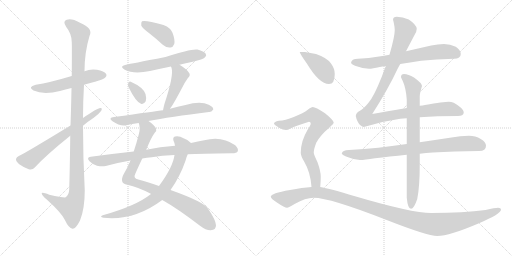
t = 0.00 s
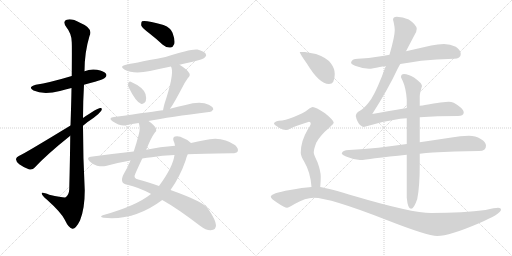
t = 3.00 s
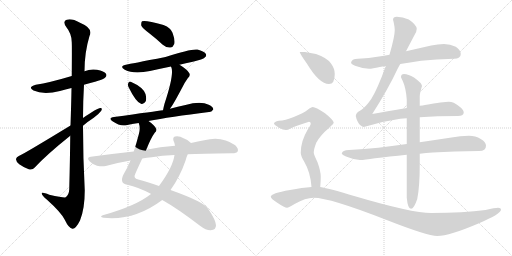
t = 6.00 s
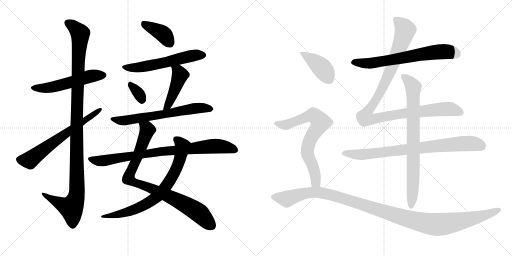
t = 9.01 s
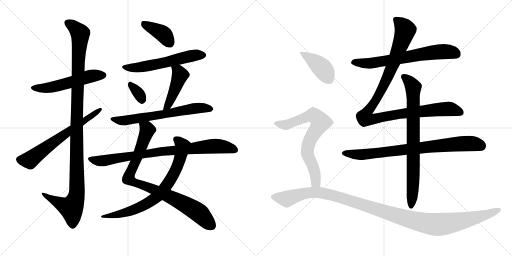
t = 12.01 s
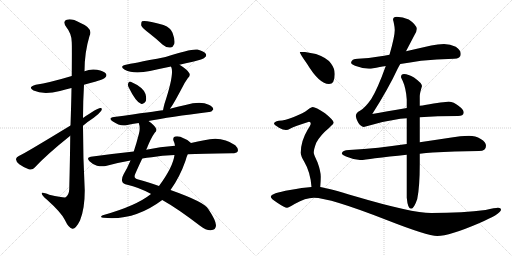
t = 15.01 s

The animated SVG that drew these frames (rendered in a browser with its animation timeline set to each time). Animation: 18 CSS @keyframes rules; one cycle of 15.01 s.

<svg version="1.1" viewBox="0 0 2048 1024" xmlns="http://www.w3.org/2000/svg">
  <g stroke="lightgray" stroke-dasharray="1,1" stroke-width="1" transform="scale(4, 4)">
    <line x1="0" y1="0" x2="256" y2="256"></line>
    <line x1="256" y1="0" x2="0" y2="256"></line>
    <line x1="128" y1="0" x2="128" y2="256"></line>
    <line x1="0" y1="128" x2="256" y2="128"></line>
    <line x1="256" y1="0" x2="512" y2="256"></line>
    <line x1="512" y1="0" x2="256" y2="256"></line>
    <line x1="384" y1="0" x2="384" y2="256"></line>
    <line x1="256" y1="128" x2="512" y2="128"></line>
  </g>
<g transform="scale(1, -1) translate(0, -850)">
   <style type="text/css">
    @keyframes keyframes0 {
      from {
       stroke: black;
       stroke-dashoffset: 540;
       stroke-width: 128;
       }
       64% {
       animation-timing-function: step-end;
       stroke: black;
       stroke-dashoffset: 0;
       stroke-width: 128;
       }
       to {
       stroke: black;
       stroke-width: 1024;
       }
       }
       #make-me-a-hanzi-animation-0 {
         animation: keyframes0 0.689453s both;
         animation-delay: 0.000000s;
         animation-timing-function: linear;
       }
    @keyframes keyframes1 {
      from {
       stroke: black;
       stroke-dashoffset: 1150;
       stroke-width: 128;
       }
       79% {
       animation-timing-function: step-end;
       stroke: black;
       stroke-dashoffset: 0;
       stroke-width: 128;
       }
       to {
       stroke: black;
       stroke-width: 1024;
       }
       }
       #make-me-a-hanzi-animation-1 {
         animation: keyframes1 1.185872s both;
         animation-delay: 0.689453s;
         animation-timing-function: linear;
       }
    @keyframes keyframes2 {
      from {
       stroke: black;
       stroke-dashoffset: 644;
       stroke-width: 128;
       }
       68% {
       animation-timing-function: step-end;
       stroke: black;
       stroke-dashoffset: 0;
       stroke-width: 128;
       }
       to {
       stroke: black;
       stroke-width: 1024;
       }
       }
       #make-me-a-hanzi-animation-2 {
         animation: keyframes2 0.774089s both;
         animation-delay: 1.875326s;
         animation-timing-function: linear;
       }
    @keyframes keyframes3 {
      from {
       stroke: black;
       stroke-dashoffset: 393;
       stroke-width: 128;
       }
       56% {
       animation-timing-function: step-end;
       stroke: black;
       stroke-dashoffset: 0;
       stroke-width: 128;
       }
       to {
       stroke: black;
       stroke-width: 1024;
       }
       }
       #make-me-a-hanzi-animation-3 {
         animation: keyframes3 0.569824s both;
         animation-delay: 2.649414s;
         animation-timing-function: linear;
       }
    @keyframes keyframes4 {
      from {
       stroke: black;
       stroke-dashoffset: 573;
       stroke-width: 128;
       }
       65% {
       animation-timing-function: step-end;
       stroke: black;
       stroke-dashoffset: 0;
       stroke-width: 128;
       }
       to {
       stroke: black;
       stroke-width: 1024;
       }
       }
       #make-me-a-hanzi-animation-4 {
         animation: keyframes4 0.716309s both;
         animation-delay: 3.219238s;
         animation-timing-function: linear;
       }
    @keyframes keyframes5 {
      from {
       stroke: black;
       stroke-dashoffset: 331;
       stroke-width: 128;
       }
       52% {
       animation-timing-function: step-end;
       stroke: black;
       stroke-dashoffset: 0;
       stroke-width: 128;
       }
       to {
       stroke: black;
       stroke-width: 1024;
       }
       }
       #make-me-a-hanzi-animation-5 {
         animation: keyframes5 0.519368s both;
         animation-delay: 3.935547s;
         animation-timing-function: linear;
       }
    @keyframes keyframes6 {
      from {
       stroke: black;
       stroke-dashoffset: 453;
       stroke-width: 128;
       }
       60% {
       animation-timing-function: step-end;
       stroke: black;
       stroke-dashoffset: 0;
       stroke-width: 128;
       }
       to {
       stroke: black;
       stroke-width: 1024;
       }
       }
       #make-me-a-hanzi-animation-6 {
         animation: keyframes6 0.618652s both;
         animation-delay: 4.454915s;
         animation-timing-function: linear;
       }
    @keyframes keyframes7 {
      from {
       stroke: black;
       stroke-dashoffset: 653;
       stroke-width: 128;
       }
       68% {
       animation-timing-function: step-end;
       stroke: black;
       stroke-dashoffset: 0;
       stroke-width: 128;
       }
       to {
       stroke: black;
       stroke-width: 1024;
       }
       }
       #make-me-a-hanzi-animation-7 {
         animation: keyframes7 0.781413s both;
         animation-delay: 5.073568s;
         animation-timing-function: linear;
       }
    @keyframes keyframes8 {
      from {
       stroke: black;
       stroke-dashoffset: 885;
       stroke-width: 128;
       }
       74% {
       animation-timing-function: step-end;
       stroke: black;
       stroke-dashoffset: 0;
       stroke-width: 128;
       }
       to {
       stroke: black;
       stroke-width: 1024;
       }
       }
       #make-me-a-hanzi-animation-8 {
         animation: keyframes8 0.970215s both;
         animation-delay: 5.854980s;
         animation-timing-function: linear;
       }
    @keyframes keyframes9 {
      from {
       stroke: black;
       stroke-dashoffset: 747;
       stroke-width: 128;
       }
       71% {
       animation-timing-function: step-end;
       stroke: black;
       stroke-dashoffset: 0;
       stroke-width: 128;
       }
       to {
       stroke: black;
       stroke-width: 1024;
       }
       }
       #make-me-a-hanzi-animation-9 {
         animation: keyframes9 0.857910s both;
         animation-delay: 6.825195s;
         animation-timing-function: linear;
       }
    @keyframes keyframes10 {
      from {
       stroke: black;
       stroke-dashoffset: 843;
       stroke-width: 128;
       }
       73% {
       animation-timing-function: step-end;
       stroke: black;
       stroke-dashoffset: 0;
       stroke-width: 128;
       }
       to {
       stroke: black;
       stroke-width: 1024;
       }
       }
       #make-me-a-hanzi-animation-10 {
         animation: keyframes10 0.936035s both;
         animation-delay: 7.683105s;
         animation-timing-function: linear;
       }
    @keyframes keyframes11 {
      from {
       stroke: black;
       stroke-dashoffset: 676;
       stroke-width: 128;
       }
       69% {
       animation-timing-function: step-end;
       stroke: black;
       stroke-dashoffset: 0;
       stroke-width: 128;
       }
       to {
       stroke: black;
       stroke-width: 1024;
       }
       }
       #make-me-a-hanzi-animation-11 {
         animation: keyframes11 0.800130s both;
         animation-delay: 8.619141s;
         animation-timing-function: linear;
       }
    @keyframes keyframes12 {
      from {
       stroke: black;
       stroke-dashoffset: 1091;
       stroke-width: 128;
       }
       78% {
       animation-timing-function: step-end;
       stroke: black;
       stroke-dashoffset: 0;
       stroke-width: 128;
       }
       to {
       stroke: black;
       stroke-width: 1024;
       }
       }
       #make-me-a-hanzi-animation-12 {
         animation: keyframes12 1.137858s both;
         animation-delay: 9.419271s;
         animation-timing-function: linear;
       }
    @keyframes keyframes13 {
      from {
       stroke: black;
       stroke-dashoffset: 812;
       stroke-width: 128;
       }
       73% {
       animation-timing-function: step-end;
       stroke: black;
       stroke-dashoffset: 0;
       stroke-width: 128;
       }
       to {
       stroke: black;
       stroke-width: 1024;
       }
       }
       #make-me-a-hanzi-animation-13 {
         animation: keyframes13 0.910807s both;
         animation-delay: 10.557129s;
         animation-timing-function: linear;
       }
    @keyframes keyframes14 {
      from {
       stroke: black;
       stroke-dashoffset: 791;
       stroke-width: 128;
       }
       72% {
       animation-timing-function: step-end;
       stroke: black;
       stroke-dashoffset: 0;
       stroke-width: 128;
       }
       to {
       stroke: black;
       stroke-width: 1024;
       }
       }
       #make-me-a-hanzi-animation-14 {
         animation: keyframes14 0.893717s both;
         animation-delay: 11.467936s;
         animation-timing-function: linear;
       }
    @keyframes keyframes15 {
      from {
       stroke: black;
       stroke-dashoffset: 412;
       stroke-width: 128;
       }
       57% {
       animation-timing-function: step-end;
       stroke: black;
       stroke-dashoffset: 0;
       stroke-width: 128;
       }
       to {
       stroke: black;
       stroke-width: 1024;
       }
       }
       #make-me-a-hanzi-animation-15 {
         animation: keyframes15 0.585286s both;
         animation-delay: 12.361654s;
         animation-timing-function: linear;
       }
    @keyframes keyframes16 {
      from {
       stroke: black;
       stroke-dashoffset: 730;
       stroke-width: 128;
       }
       70% {
       animation-timing-function: step-end;
       stroke: black;
       stroke-dashoffset: 0;
       stroke-width: 128;
       }
       to {
       stroke: black;
       stroke-width: 1024;
       }
       }
       #make-me-a-hanzi-animation-16 {
         animation: keyframes16 0.844076s both;
         animation-delay: 12.946940s;
         animation-timing-function: linear;
       }
    @keyframes keyframes17 {
      from {
       stroke: black;
       stroke-dashoffset: 1191;
       stroke-width: 128;
       }
       79% {
       animation-timing-function: step-end;
       stroke: black;
       stroke-dashoffset: 0;
       stroke-width: 128;
       }
       to {
       stroke: black;
       stroke-width: 1024;
       }
       }
       #make-me-a-hanzi-animation-17 {
         animation: keyframes17 1.219238s both;
         animation-delay: 13.791016s;
         animation-timing-function: linear;
       }
</style>
<path d="M 336 511 Q 357 518 380 523 Q 416 533 420 539 Q 429 546 424 555 Q 417 565 388 571 Q 361 575 338 565 L 287 546 Q 197 519 143 511 Q 109 502 134 488 Q 174 470 240 486 Q 261 492 286 498 L 336 511 Z" fill="lightgray"></path> 
<path d="M 281 307 Q 280 213 277 93 Q 276 71 263 61 Q 257 58 197 71 Q 164 84 167 75 Q 168 68 187 52 Q 245 0 259 -29 Q 275 -63 290 -65 Q 303 -66 320 -32 Q 339 14 339 88 Q 332 218 332 347 L 332 378 Q 332 445 336 511 L 338 565 Q 338 640 358 706 Q 374 737 320 759 Q 286 778 267 771 Q 249 765 265 742 Q 287 715 287 681 Q 288 665 287 546 L 286 498 Q 285 435 282 348 L 281 307 Z" fill="lightgray"></path> 
<path d="M 282 348 Q 90 231 77 227 Q 65 221 64 214 Q 63 205 77 193 Q 95 180 115 173 Q 130 169 139 180 Q 187 232 281 307 L 332 347 Q 353 365 375 379 Q 394 392 405 407 Q 411 419 401 418 Q 389 418 332 378 L 282 348 Z" fill="lightgray"></path> 
<path d="M 597 717 Q 624 696 651 671 Q 666 658 682 660 Q 692 661 697 674 Q 701 690 690 719 Q 684 738 654 750 Q 581 771 568 765 Q 564 761 565 748 Q 569 738 597 717 Z" fill="lightgray"></path> 
<path d="M 718 591 Q 742 598 771 603 Q 813 613 819 620 Q 828 627 823 635 Q 816 645 790 652 Q 765 656 662 622 Q 518 594 508 592 Q 474 586 499 571 Q 535 552 600 566 Q 640 575 684 584 L 718 591 Z" fill="lightgray"></path> 
<path d="M 514 502 Q 544 441 564 435 Q 574 431 583 445 Q 587 455 582 474 Q 573 501 523 523 Q 516 526 513 517 Q 510 510 514 502 Z" fill="lightgray"></path> 
<path d="M 680 415 Q 692 430 729 500 Q 736 516 751 537 Q 764 549 756 559 Q 746 574 718 591 C 693 607 673 612 684 584 Q 684 583 686 579 Q 696 549 658 435 Q 654 420 652 409 C 646 380 662 391 680 415 Z" fill="lightgray"></path> 
<path d="M 594 366 Q 678 382 836 402 Q 845 401 853 412 Q 854 422 835 431 Q 802 447 742 430 Q 711 424 680 415 L 652 409 Q 622 405 456 382 Q 431 379 450 365 Q 480 344 505 349 Q 527 355 555 358 L 594 366 Z" fill="lightgray"></path> 
<path d="M 585 251 Q 604 299 619 319 Q 628 326 624 336 Q 620 348 594 366 C 570 384 550 388 555 358 Q 562 339 556 316 Q 546 277 535 244 L 522 208 Q 509 177 495 154 Q 485 136 489 124 Q 492 114 509 111 Q 554 101 603 75 Q 604 75 604 74 L 649 50 Q 710 16 800 -53 Q 825 -72 843 -71 Q 864 -70 864 -51 Q 863 -30 833 14 Q 820 41 682 90 L 636 106 Q 588 124 553 132 Q 531 136 542 157 Q 557 191 569 216 L 585 251 Z" fill="lightgray"></path> 
<path d="M 764 278 Q 755 290 734 297 Q 718 307 700 304 Q 690 301 694 287 Q 698 280 700 267 L 698 230 Q 692 182 636 106 L 604 74 Q 544 26 411 -11 Q 396 -18 414 -21 Q 537 -34 649 50 L 682 90 Q 719 141 742 207 Q 746 223 751 233 C 762 261 768 275 764 278 Z" fill="lightgray"></path> 
<path d="M 751 233 Q 802 236 928 237 Q 947 237 951 245 Q 955 255 941 269 Q 887 308 817 289 Q 792 285 764 278 L 700 267 Q 640 263 585 251 L 535 244 Q 451 235 363 223 Q 344 220 358 205 Q 371 192 388 187 Q 407 183 423 186 Q 469 199 522 208 L 569 216 Q 587 220 607 221 Q 647 228 698 230 L 751 233 Z" fill="lightgray"></path> 
<path d="M 1601 594 Q 1638 600 1684 607 Q 1744 613 1816 615 Q 1843 615 1843 634 Q 1843 650 1823 663 Q 1801 674 1776 674 Q 1751 674 1725 668 Q 1672 656 1624 645 L 1558 631 Q 1536 627 1516 624 Q 1476 617 1432 615 Q 1405 615 1404 598 Q 1405 593 1420 587 Q 1449 576 1476 575 Q 1489 575 1519 582 Q 1530 584 1543 586 L 1601 594 Z" fill="lightgray"></path> 
<path d="M 1627 418 Q 1543 404 1489 394 Q 1554 496 1591 576 Q 1595 584 1601 594 L 1624 645 Q 1646 687 1658 710 Q 1667 724 1667 735 Q 1665 752 1635 772 Q 1611 783 1587 783 Q 1572 783 1572 770 Q 1573 770 1576 754 Q 1579 740 1579 730 Q 1579 704 1558 631 L 1543 586 Q 1511 496 1485 454 Q 1460 418 1440 407 Q 1424 399 1423 386 Q 1425 373 1432 361 Q 1442 344 1455 342 Q 1529 365 1601 375 Q 1613 376 1627 377 L 1679 381 Q 1748 386 1832 386 Q 1853 386 1855 399 Q 1855 412 1835 426 Q 1815 443 1795 443 Q 1776 443 1700 430 Q 1691 428 1679 427 L 1627 418 Z" fill="lightgray"></path> 
<path d="M 1627 274 Q 1566 266 1513 259 Q 1457 253 1396 250 Q 1369 250 1367 235 Q 1369 230 1384 224 Q 1412 212 1440 210 Q 1458 210 1500 217 Q 1555 224 1627 231 L 1679 235 Q 1704 238 1731 240 Q 1815 245 1916 246 Q 1944 246 1944 267 Q 1944 282 1923 294 Q 1902 307 1876 307 Q 1841 307 1806 300 Q 1740 290 1679 281 L 1627 274 Z" fill="lightgray"></path> 
<path d="M 1616 554 Q 1604 554 1604 542 Q 1604 540 1611 526 Q 1624 497 1627 452 L 1627 418 L 1627 377 L 1627 274 L 1627 231 L 1627 59 Q 1631 15 1644 15 Q 1656 15 1669 54 Q 1679 103 1679 195 L 1679 235 L 1679 281 L 1679 381 L 1679 427 L 1679 466 Q 1679 476 1688 506 Q 1688 517 1656 540 Q 1633 554 1616 554 Z" fill="lightgray"></path> 
<path d="M 1220 642 L 1199 642 Q 1199 636 1228 595 Q 1277 514 1316 514 Q 1339 514 1339 554 Q 1339 576 1324 596 Q 1310 618 1264 634 L 1220 642 Z" fill="lightgray"></path> 
<path d="M 1251 422 Q 1245 422 1231 411 Q 1215 398 1175 382 Q 1141 368 1115 367 Q 1096 363 1096 355 Q 1096 352 1116 339 Q 1132 330 1144 330 Q 1151 330 1162 336 Q 1177 344 1236 363 Q 1243 363 1243 355 Q 1243 350 1231 332 Q 1203 285 1203 239 Q 1203 226 1217 203 Q 1242 161 1246 102 C 1249 72 1279 72 1281 102 Q 1283 127 1283 143 Q 1283 165 1270 201 Q 1255 233 1255 239 Q 1255 253 1265 279 Q 1281 309 1317 339 Q 1335 356 1335 359 Q 1335 369 1300 397 Q 1262 422 1251 422 Z" fill="lightgray"></path> 
<path d="M 1246 102 Q 1210 100 1160 90 Q 1083 77 1083 63 Q 1083 56 1109 39 Q 1139 19 1148 19 Q 1154 19 1180 35 Q 1221 59 1255 59 Q 1319 59 1544 -29 Q 1710 -94 1749 -94 Q 1797 -94 1916 -43 Q 2004 -5 2004 11 Q 2004 19 1992 19 Q 1981 19 1942 10 Q 1855 -2 1725 -2 Q 1647 -2 1420 65 Q 1318 96 1281 102 L 1246 102 Z" fill="lightgray"></path> 
      <clipPath id="make-me-a-hanzi-clip-0">
      <path d="M 336 511 Q 357 518 380 523 Q 416 533 420 539 Q 429 546 424 555 Q 417 565 388 571 Q 361 575 338 565 L 287 546 Q 197 519 143 511 Q 109 502 134 488 Q 174 470 240 486 Q 261 492 286 498 L 336 511 Z" fill="lightgray"></path>
      </clipPath>
      <path clip-path="url(#make-me-a-hanzi-clip-0)" d="M 136 500 L 195 499 L 361 545 L 414 549 " fill="none" id="make-me-a-hanzi-animation-0" stroke-dasharray="412 824" stroke-linecap="round"></path>

      <clipPath id="make-me-a-hanzi-clip-1">
      <path d="M 281 307 Q 280 213 277 93 Q 276 71 263 61 Q 257 58 197 71 Q 164 84 167 75 Q 168 68 187 52 Q 245 0 259 -29 Q 275 -63 290 -65 Q 303 -66 320 -32 Q 339 14 339 88 Q 332 218 332 347 L 332 378 Q 332 445 336 511 L 338 565 Q 338 640 358 706 Q 374 737 320 759 Q 286 778 267 771 Q 249 765 265 742 Q 287 715 287 681 Q 288 665 287 546 L 286 498 Q 285 435 282 348 L 281 307 Z" fill="lightgray"></path>
      </clipPath>
      <path clip-path="url(#make-me-a-hanzi-clip-1)" d="M 273 756 L 290 748 L 321 716 L 307 405 L 308 79 L 301 48 L 285 19 L 223 45 L 185 65 L 184 72 L 173 72 " fill="none" id="make-me-a-hanzi-animation-1" stroke-dasharray="1022 2044" stroke-linecap="round"></path>

      <clipPath id="make-me-a-hanzi-clip-2">
      <path d="M 282 348 Q 90 231 77 227 Q 65 221 64 214 Q 63 205 77 193 Q 95 180 115 173 Q 130 169 139 180 Q 187 232 281 307 L 332 347 Q 353 365 375 379 Q 394 392 405 407 Q 411 419 401 418 Q 389 418 332 378 L 282 348 Z" fill="lightgray"></path>
      </clipPath>
      <path clip-path="url(#make-me-a-hanzi-clip-2)" d="M 76 212 L 118 209 L 277 329 L 399 411 " fill="none" id="make-me-a-hanzi-animation-2" stroke-dasharray="516 1032" stroke-linecap="round"></path>

      <clipPath id="make-me-a-hanzi-clip-3">
      <path d="M 597 717 Q 624 696 651 671 Q 666 658 682 660 Q 692 661 697 674 Q 701 690 690 719 Q 684 738 654 750 Q 581 771 568 765 Q 564 761 565 748 Q 569 738 597 717 Z" fill="lightgray"></path>
      </clipPath>
      <path clip-path="url(#make-me-a-hanzi-clip-3)" d="M 572 759 L 648 717 L 679 678 " fill="none" id="make-me-a-hanzi-animation-3" stroke-dasharray="265 530" stroke-linecap="round"></path>

      <clipPath id="make-me-a-hanzi-clip-4">
      <path d="M 718 591 Q 742 598 771 603 Q 813 613 819 620 Q 828 627 823 635 Q 816 645 790 652 Q 765 656 662 622 Q 518 594 508 592 Q 474 586 499 571 Q 535 552 600 566 Q 640 575 684 584 L 718 591 Z" fill="lightgray"></path>
      </clipPath>
      <path clip-path="url(#make-me-a-hanzi-clip-4)" d="M 501 583 L 531 578 L 571 582 L 751 624 L 812 630 " fill="none" id="make-me-a-hanzi-animation-4" stroke-dasharray="445 890" stroke-linecap="round"></path>

      <clipPath id="make-me-a-hanzi-clip-5">
      <path d="M 514 502 Q 544 441 564 435 Q 574 431 583 445 Q 587 455 582 474 Q 573 501 523 523 Q 516 526 513 517 Q 510 510 514 502 Z" fill="lightgray"></path>
      </clipPath>
      <path clip-path="url(#make-me-a-hanzi-clip-5)" d="M 524 510 L 556 474 L 568 450 " fill="none" id="make-me-a-hanzi-animation-5" stroke-dasharray="203 406" stroke-linecap="round"></path>

      <clipPath id="make-me-a-hanzi-clip-6">
      <path d="M 680 415 Q 692 430 729 500 Q 736 516 751 537 Q 764 549 756 559 Q 746 574 718 591 C 693 607 673 612 684 584 Q 684 583 686 579 Q 696 549 658 435 Q 654 420 652 409 C 646 380 662 391 680 415 Z" fill="lightgray"></path>
      </clipPath>
      <path clip-path="url(#make-me-a-hanzi-clip-6)" d="M 690 584 L 713 564 L 720 548 L 674 432 L 658 414 " fill="none" id="make-me-a-hanzi-animation-6" stroke-dasharray="325 650" stroke-linecap="round"></path>

      <clipPath id="make-me-a-hanzi-clip-7">
      <path d="M 594 366 Q 678 382 836 402 Q 845 401 853 412 Q 854 422 835 431 Q 802 447 742 430 Q 711 424 680 415 L 652 409 Q 622 405 456 382 Q 431 379 450 365 Q 480 344 505 349 Q 527 355 555 358 L 594 366 Z" fill="lightgray"></path>
      </clipPath>
      <path clip-path="url(#make-me-a-hanzi-clip-7)" d="M 451 374 L 489 367 L 773 416 L 813 419 L 843 414 " fill="none" id="make-me-a-hanzi-animation-7" stroke-dasharray="525 1050" stroke-linecap="round"></path>

      <clipPath id="make-me-a-hanzi-clip-8">
      <path d="M 585 251 Q 604 299 619 319 Q 628 326 624 336 Q 620 348 594 366 C 570 384 550 388 555 358 Q 562 339 556 316 Q 546 277 535 244 L 522 208 Q 509 177 495 154 Q 485 136 489 124 Q 492 114 509 111 Q 554 101 603 75 Q 604 75 604 74 L 649 50 Q 710 16 800 -53 Q 825 -72 843 -71 Q 864 -70 864 -51 Q 863 -30 833 14 Q 820 41 682 90 L 636 106 Q 588 124 553 132 Q 531 136 542 157 Q 557 191 569 216 L 585 251 Z" fill="lightgray"></path>
      </clipPath>
      <path clip-path="url(#make-me-a-hanzi-clip-8)" d="M 563 353 L 590 330 L 514 136 L 547 116 L 685 62 L 759 22 L 797 -3 L 845 -52 " fill="none" id="make-me-a-hanzi-animation-8" stroke-dasharray="757 1514" stroke-linecap="round"></path>

      <clipPath id="make-me-a-hanzi-clip-9">
      <path d="M 764 278 Q 755 290 734 297 Q 718 307 700 304 Q 690 301 694 287 Q 698 280 700 267 L 698 230 Q 692 182 636 106 L 604 74 Q 544 26 411 -11 Q 396 -18 414 -21 Q 537 -34 649 50 L 682 90 Q 719 141 742 207 Q 746 223 751 233 C 762 261 768 275 764 278 Z" fill="lightgray"></path>
      </clipPath>
      <path clip-path="url(#make-me-a-hanzi-clip-9)" d="M 704 293 L 730 264 L 717 207 L 682 131 L 635 70 L 589 36 L 549 16 L 481 -6 L 422 -13 " fill="none" id="make-me-a-hanzi-animation-9" stroke-dasharray="619 1238" stroke-linecap="round"></path>

      <clipPath id="make-me-a-hanzi-clip-10">
      <path d="M 751 233 Q 802 236 928 237 Q 947 237 951 245 Q 955 255 941 269 Q 887 308 817 289 Q 792 285 764 278 L 700 267 Q 640 263 585 251 L 535 244 Q 451 235 363 223 Q 344 220 358 205 Q 371 192 388 187 Q 407 183 423 186 Q 469 199 522 208 L 569 216 Q 587 220 607 221 Q 647 228 698 230 L 751 233 Z" fill="lightgray"></path>
      </clipPath>
      <path clip-path="url(#make-me-a-hanzi-clip-10)" d="M 361 214 L 415 207 L 665 247 L 860 266 L 910 261 L 941 250 " fill="none" id="make-me-a-hanzi-animation-10" stroke-dasharray="715 1430" stroke-linecap="round"></path>

      <clipPath id="make-me-a-hanzi-clip-11">
      <path d="M 1601 594 Q 1638 600 1684 607 Q 1744 613 1816 615 Q 1843 615 1843 634 Q 1843 650 1823 663 Q 1801 674 1776 674 Q 1751 674 1725 668 Q 1672 656 1624 645 L 1558 631 Q 1536 627 1516 624 Q 1476 617 1432 615 Q 1405 615 1404 598 Q 1405 593 1420 587 Q 1449 576 1476 575 Q 1489 575 1519 582 Q 1530 584 1543 586 L 1601 594 Z" fill="lightgray"></path>
      </clipPath>
      <path clip-path="url(#make-me-a-hanzi-clip-11)" d="M 1412 600 L 1490 598 L 1771 644 L 1798 643 L 1827 633 " fill="none" id="make-me-a-hanzi-animation-11" stroke-dasharray="548 1096" stroke-linecap="round"></path>

      <clipPath id="make-me-a-hanzi-clip-12">
      <path d="M 1627 418 Q 1543 404 1489 394 Q 1554 496 1591 576 Q 1595 584 1601 594 L 1624 645 Q 1646 687 1658 710 Q 1667 724 1667 735 Q 1665 752 1635 772 Q 1611 783 1587 783 Q 1572 783 1572 770 Q 1573 770 1576 754 Q 1579 740 1579 730 Q 1579 704 1558 631 L 1543 586 Q 1511 496 1485 454 Q 1460 418 1440 407 Q 1424 399 1423 386 Q 1425 373 1432 361 Q 1442 344 1455 342 Q 1529 365 1601 375 Q 1613 376 1627 377 L 1679 381 Q 1748 386 1832 386 Q 1853 386 1855 399 Q 1855 412 1835 426 Q 1815 443 1795 443 Q 1776 443 1700 430 Q 1691 428 1679 427 L 1627 418 Z" fill="lightgray"></path>
      </clipPath>
      <path clip-path="url(#make-me-a-hanzi-clip-12)" d="M 1582 772 L 1609 749 L 1621 730 L 1612 699 L 1552 544 L 1513 466 L 1467 399 L 1460 378 L 1487 372 L 1621 398 L 1784 414 L 1815 411 L 1842 400 " fill="none" id="make-me-a-hanzi-animation-12" stroke-dasharray="963 1926" stroke-linecap="round"></path>

      <clipPath id="make-me-a-hanzi-clip-13">
      <path d="M 1627 274 Q 1566 266 1513 259 Q 1457 253 1396 250 Q 1369 250 1367 235 Q 1369 230 1384 224 Q 1412 212 1440 210 Q 1458 210 1500 217 Q 1555 224 1627 231 L 1679 235 Q 1704 238 1731 240 Q 1815 245 1916 246 Q 1944 246 1944 267 Q 1944 282 1923 294 Q 1902 307 1876 307 Q 1841 307 1806 300 Q 1740 290 1679 281 L 1627 274 Z" fill="lightgray"></path>
      </clipPath>
      <path clip-path="url(#make-me-a-hanzi-clip-13)" d="M 1374 237 L 1470 233 L 1857 276 L 1897 275 L 1926 266 " fill="none" id="make-me-a-hanzi-animation-13" stroke-dasharray="684 1368" stroke-linecap="round"></path>

      <clipPath id="make-me-a-hanzi-clip-14">
      <path d="M 1616 554 Q 1604 554 1604 542 Q 1604 540 1611 526 Q 1624 497 1627 452 L 1627 418 L 1627 377 L 1627 274 L 1627 231 L 1627 59 Q 1631 15 1644 15 Q 1656 15 1669 54 Q 1679 103 1679 195 L 1679 235 L 1679 281 L 1679 381 L 1679 427 L 1679 466 Q 1679 476 1688 506 Q 1688 517 1656 540 Q 1633 554 1616 554 Z" fill="lightgray"></path>
      </clipPath>
      <path clip-path="url(#make-me-a-hanzi-clip-14)" d="M 1615 544 L 1648 511 L 1653 488 L 1654 166 L 1644 24 " fill="none" id="make-me-a-hanzi-animation-14" stroke-dasharray="663 1326" stroke-linecap="round"></path>

      <clipPath id="make-me-a-hanzi-clip-15">
      <path d="M 1220 642 L 1199 642 Q 1199 636 1228 595 Q 1277 514 1316 514 Q 1339 514 1339 554 Q 1339 576 1324 596 Q 1310 618 1264 634 L 1220 642 Z" fill="lightgray"></path>
      </clipPath>
      <path clip-path="url(#make-me-a-hanzi-clip-15)" d="M 1204 641 L 1287 579 L 1316 535 " fill="none" id="make-me-a-hanzi-animation-15" stroke-dasharray="284 568" stroke-linecap="round"></path>

      <clipPath id="make-me-a-hanzi-clip-16">
      <path d="M 1251 422 Q 1245 422 1231 411 Q 1215 398 1175 382 Q 1141 368 1115 367 Q 1096 363 1096 355 Q 1096 352 1116 339 Q 1132 330 1144 330 Q 1151 330 1162 336 Q 1177 344 1236 363 Q 1243 363 1243 355 Q 1243 350 1231 332 Q 1203 285 1203 239 Q 1203 226 1217 203 Q 1242 161 1246 102 C 1249 72 1279 72 1281 102 Q 1283 127 1283 143 Q 1283 165 1270 201 Q 1255 233 1255 239 Q 1255 253 1265 279 Q 1281 309 1317 339 Q 1335 356 1335 359 Q 1335 369 1300 397 Q 1262 422 1251 422 Z" fill="lightgray"></path>
      </clipPath>
      <path clip-path="url(#make-me-a-hanzi-clip-16)" d="M 1102 356 L 1149 352 L 1253 389 L 1283 361 L 1239 289 L 1229 244 L 1257 171 L 1264 120 L 1275 110 " fill="none" id="make-me-a-hanzi-animation-16" stroke-dasharray="602 1204" stroke-linecap="round"></path>

      <clipPath id="make-me-a-hanzi-clip-17">
      <path d="M 1246 102 Q 1210 100 1160 90 Q 1083 77 1083 63 Q 1083 56 1109 39 Q 1139 19 1148 19 Q 1154 19 1180 35 Q 1221 59 1255 59 Q 1319 59 1544 -29 Q 1710 -94 1749 -94 Q 1797 -94 1916 -43 Q 2004 -5 2004 11 Q 2004 19 1992 19 Q 1981 19 1942 10 Q 1855 -2 1725 -2 Q 1647 -2 1420 65 Q 1318 96 1281 102 L 1246 102 Z" fill="lightgray"></path>
      </clipPath>
      <path clip-path="url(#make-me-a-hanzi-clip-17)" d="M 1090 63 L 1147 54 L 1216 76 L 1252 81 L 1291 78 L 1403 48 L 1630 -26 L 1748 -48 L 1818 -40 L 1919 -18 L 1995 11 " fill="none" id="make-me-a-hanzi-animation-17" stroke-dasharray="1063 2126" stroke-linecap="round"></path>

</g>
</svg>
